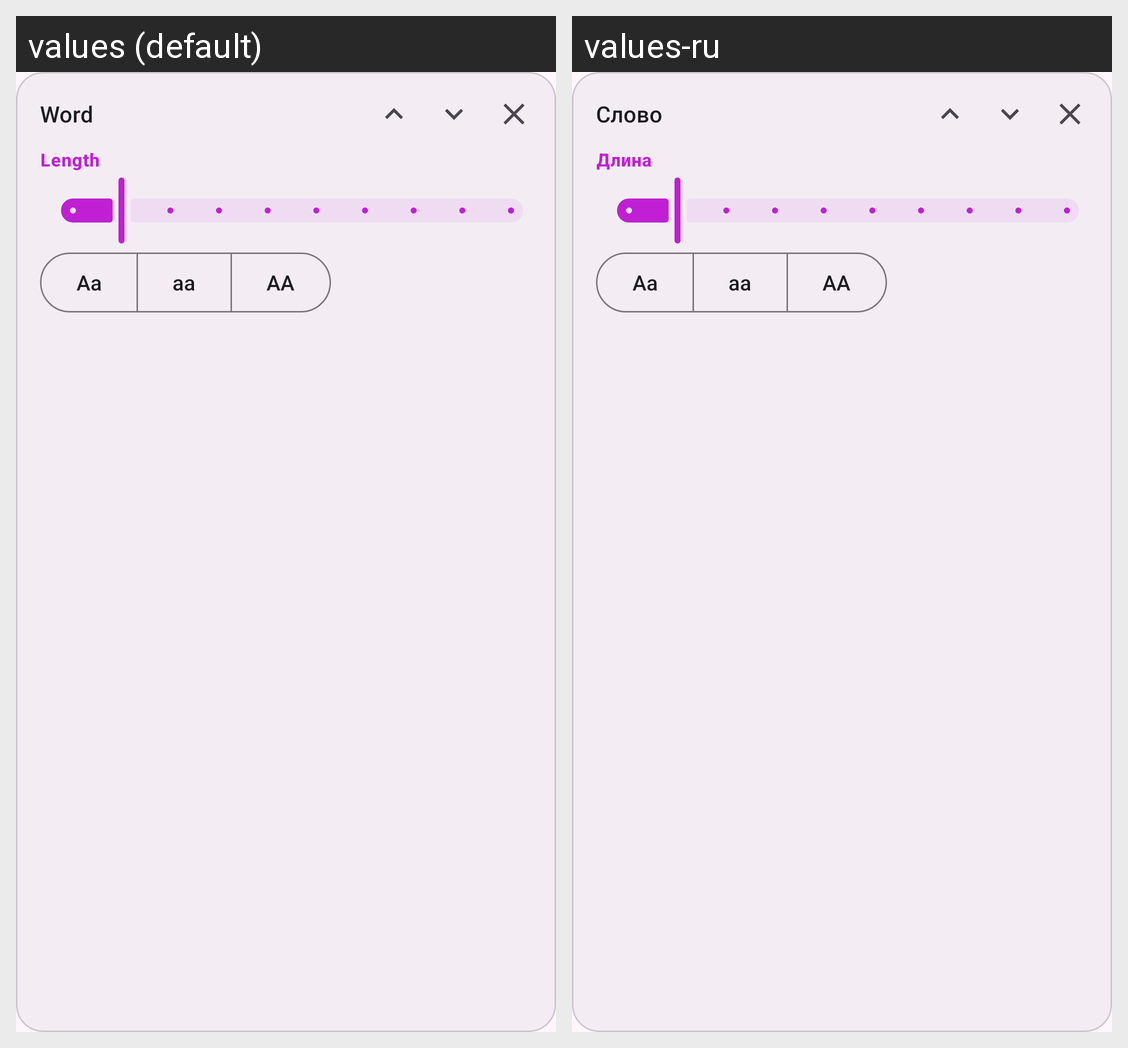

The Android screen above is rendered under two locales of the same app. Produce the string resources it draws, with the default and per-locale values.
Android screen res/layout/block_word.xml rendered under 2 locales, left to right: values (default), values-ru. Device: Nexus 5 (rendered at 1080×1920; each locale shown at half size, 540×960, under a caption strip naming it); theme AppTheme.
Strings drawn on this screen, with the default value and each locale's value (text and hints the layout hard-codes, and strings that could not be matched under every locale, appear in the picture but are not listed):

mask_block_word
  values: Word
  values-ru: Слово

word_length
  values: Length
  values-ru: Длина
